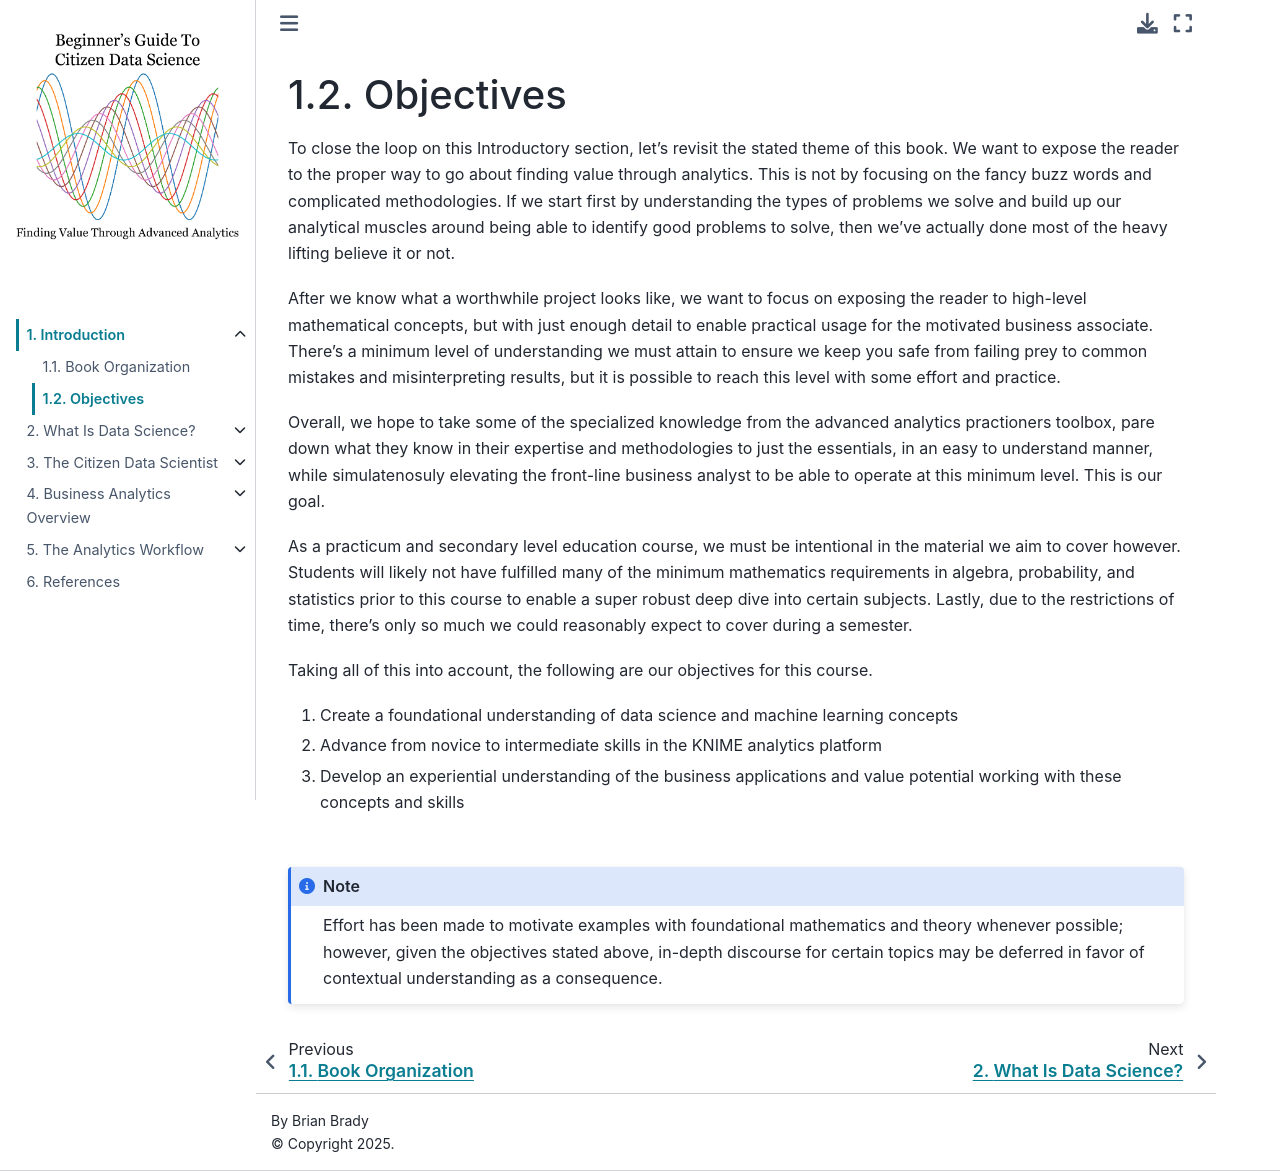

repository: bradybr/citizen_data_science · page: Chapter1/objectives.html · generator: jekyll

# Objectives






To close the loop on this section, remember that the intent of this course is to take some of the specialized knowledge from these advanced analytics associates, pare down their expertise and methodologies to just the essentials in an easy to understand manner, while simulatenosuly elevating the front-line business analyst up to that minimum level.
